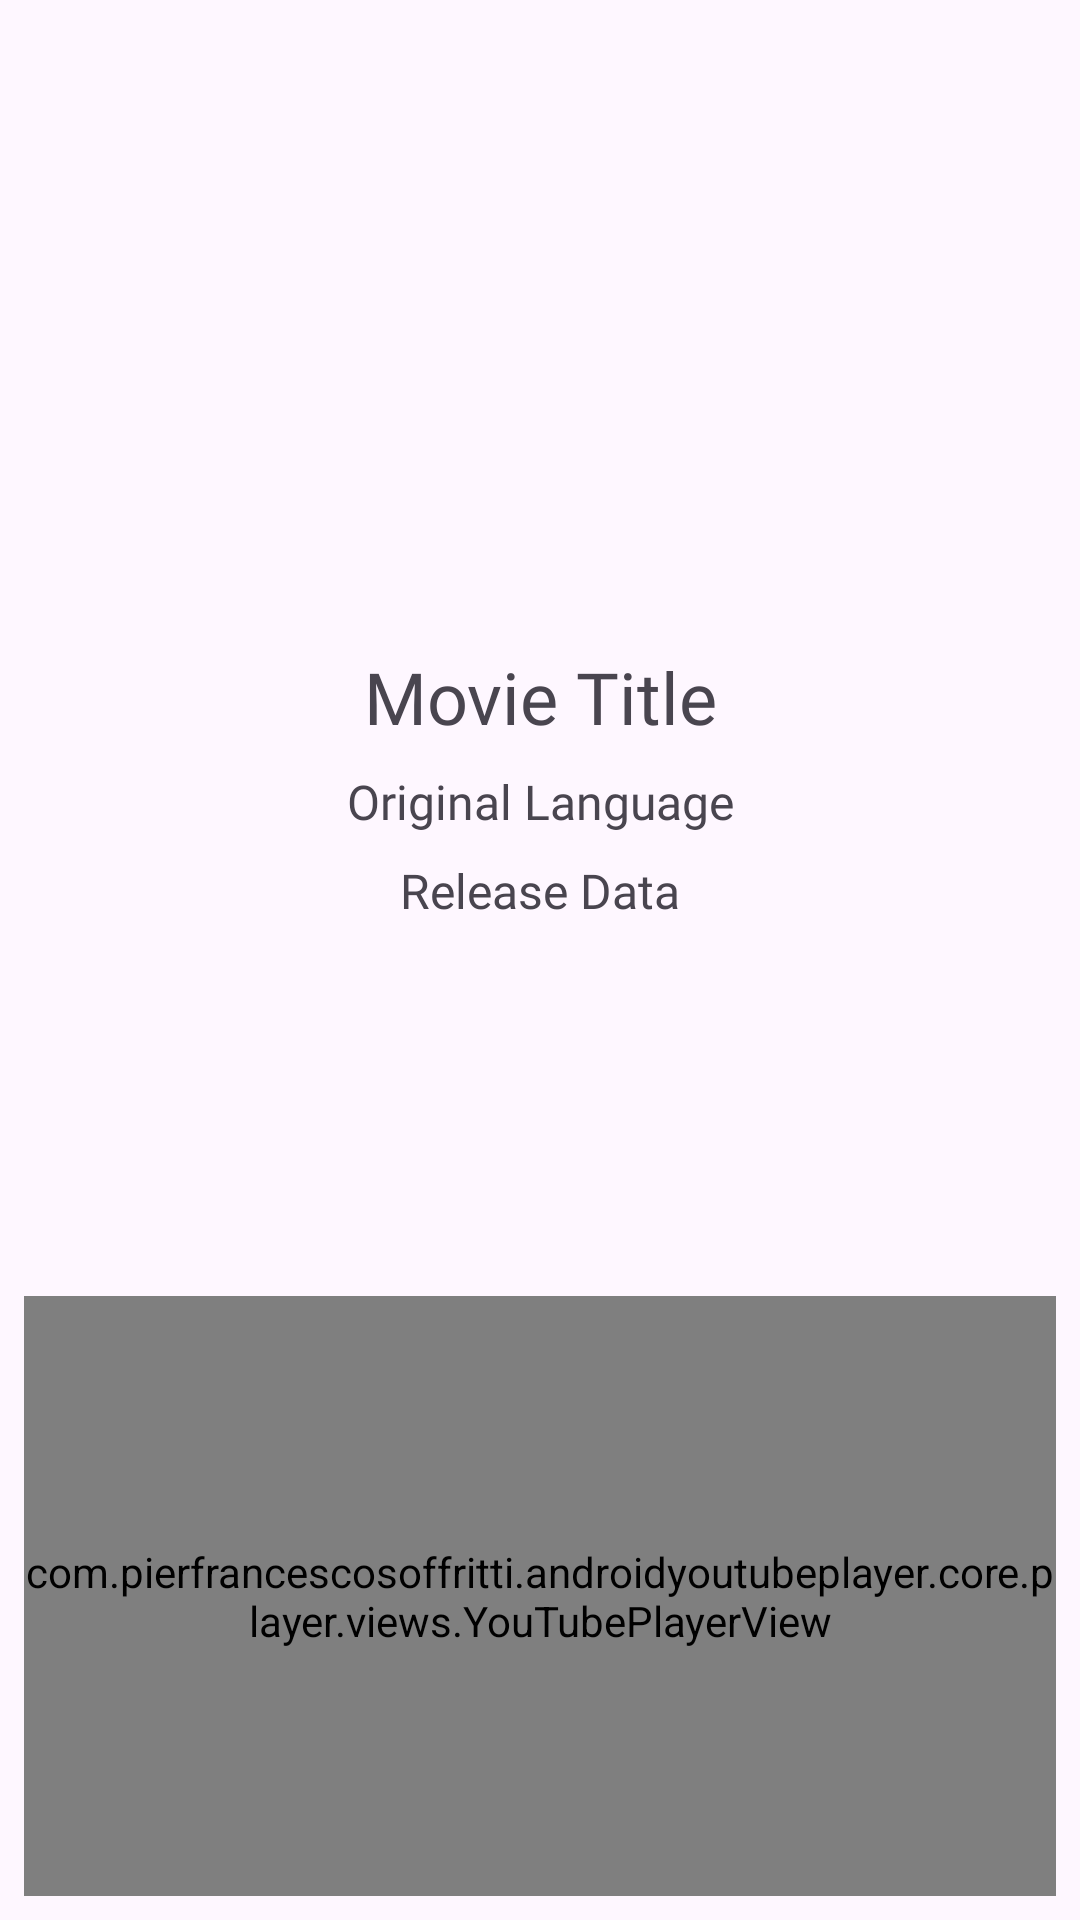

This screen was rendered from an Android layout file. Write that file and the resources it references.
<!-- AndroidManifest.xml: application theme Base.Theme.MoviesApp -->
<!-- res/layout/fragment_movies_detail.xml -->
<?xml version="1.0" encoding="utf-8"?>
<androidx.constraintlayout.widget.ConstraintLayout xmlns:android="http://schemas.android.com/apk/res/android"
    xmlns:tools="http://schemas.android.com/tools"
    android:layout_width="match_parent"
    android:layout_height="match_parent"
    xmlns:app="http://schemas.android.com/apk/res-auto"
    tools:context=".ui.moviesdetail.MoviesDetailFragment"
    android:padding="8dp">

    <androidx.appcompat.widget.AppCompatImageView
        android:id="@+id/appCompatImageView"
        android:layout_width="0dp"
        android:layout_height="200dp"
        android:scaleType="centerCrop"
        android:background="@drawable/ic_launcher_background"
        app:layout_constraintEnd_toEndOf="parent"
        app:layout_constraintStart_toStartOf="parent"
        app:layout_constraintTop_toTopOf="parent" />

    <androidx.appcompat.widget.AppCompatTextView
        android:id="@+id/movie_title"
        android:layout_width="0dp"
        android:layout_height="wrap_content"
        android:text="@string/movie_title"
        android:textSize="24sp"
        android:layout_marginTop="8dp"
        android:fontFamily="@font/merriweather_black"
        android:gravity="center"
        app:layout_constraintEnd_toEndOf="parent"
        app:layout_constraintStart_toStartOf="parent"
        app:layout_constraintTop_toBottomOf="@+id/appCompatImageView" />

    <androidx.appcompat.widget.AppCompatTextView
        android:id="@+id/movie_genre"
        android:layout_width="0dp"
        android:layout_height="wrap_content"
        android:layout_marginTop="8dp"
        android:fontFamily="@font/merriweather_black"
        android:gravity="center"
        android:text="Original Language"
        android:textSize="16sp"
        app:layout_constraintEnd_toEndOf="parent"
        app:layout_constraintStart_toStartOf="parent"
        app:layout_constraintTop_toBottomOf="@+id/movie_title" />

    <androidx.appcompat.widget.AppCompatTextView
        android:id="@+id/release_data"
        android:layout_width="0dp"
        android:layout_height="wrap_content"
        android:fontFamily="@font/merriweather_black"
        android:gravity="center"
        android:text="@string/release_data"
        android:textSize="16sp"
        android:layout_marginTop="8dp"
        app:layout_constraintEnd_toEndOf="parent"
        app:layout_constraintStart_toStartOf="parent"
        app:layout_constraintTop_toBottomOf="@+id/movie_genre" />

    <com.pierfrancescosoffritti.androidyoutubeplayer.core.player.views.YouTubePlayerView
        android:id="@+id/ytVideoView"
        android:layout_width="0dp"
        android:layout_height="200dp"
        app:layout_constraintBottom_toBottomOf="parent"
        app:layout_constraintEnd_toEndOf="parent"
        app:layout_constraintStart_toStartOf="parent" />

</androidx.constraintlayout.widget.ConstraintLayout>
<!-- resources referenced by this layout -->
<resources>
  <string name="movie_title">Movie Title</string>
  <string name="release_data">Release Data</string>
  <style name="Base.Theme.MoviesApp" parent="Theme.Material3.DayNight.NoActionBar">
          
          
          <item name="android:forceDarkAllowed" tools:targetApi="q">false</item>
      </style>
</resources>
